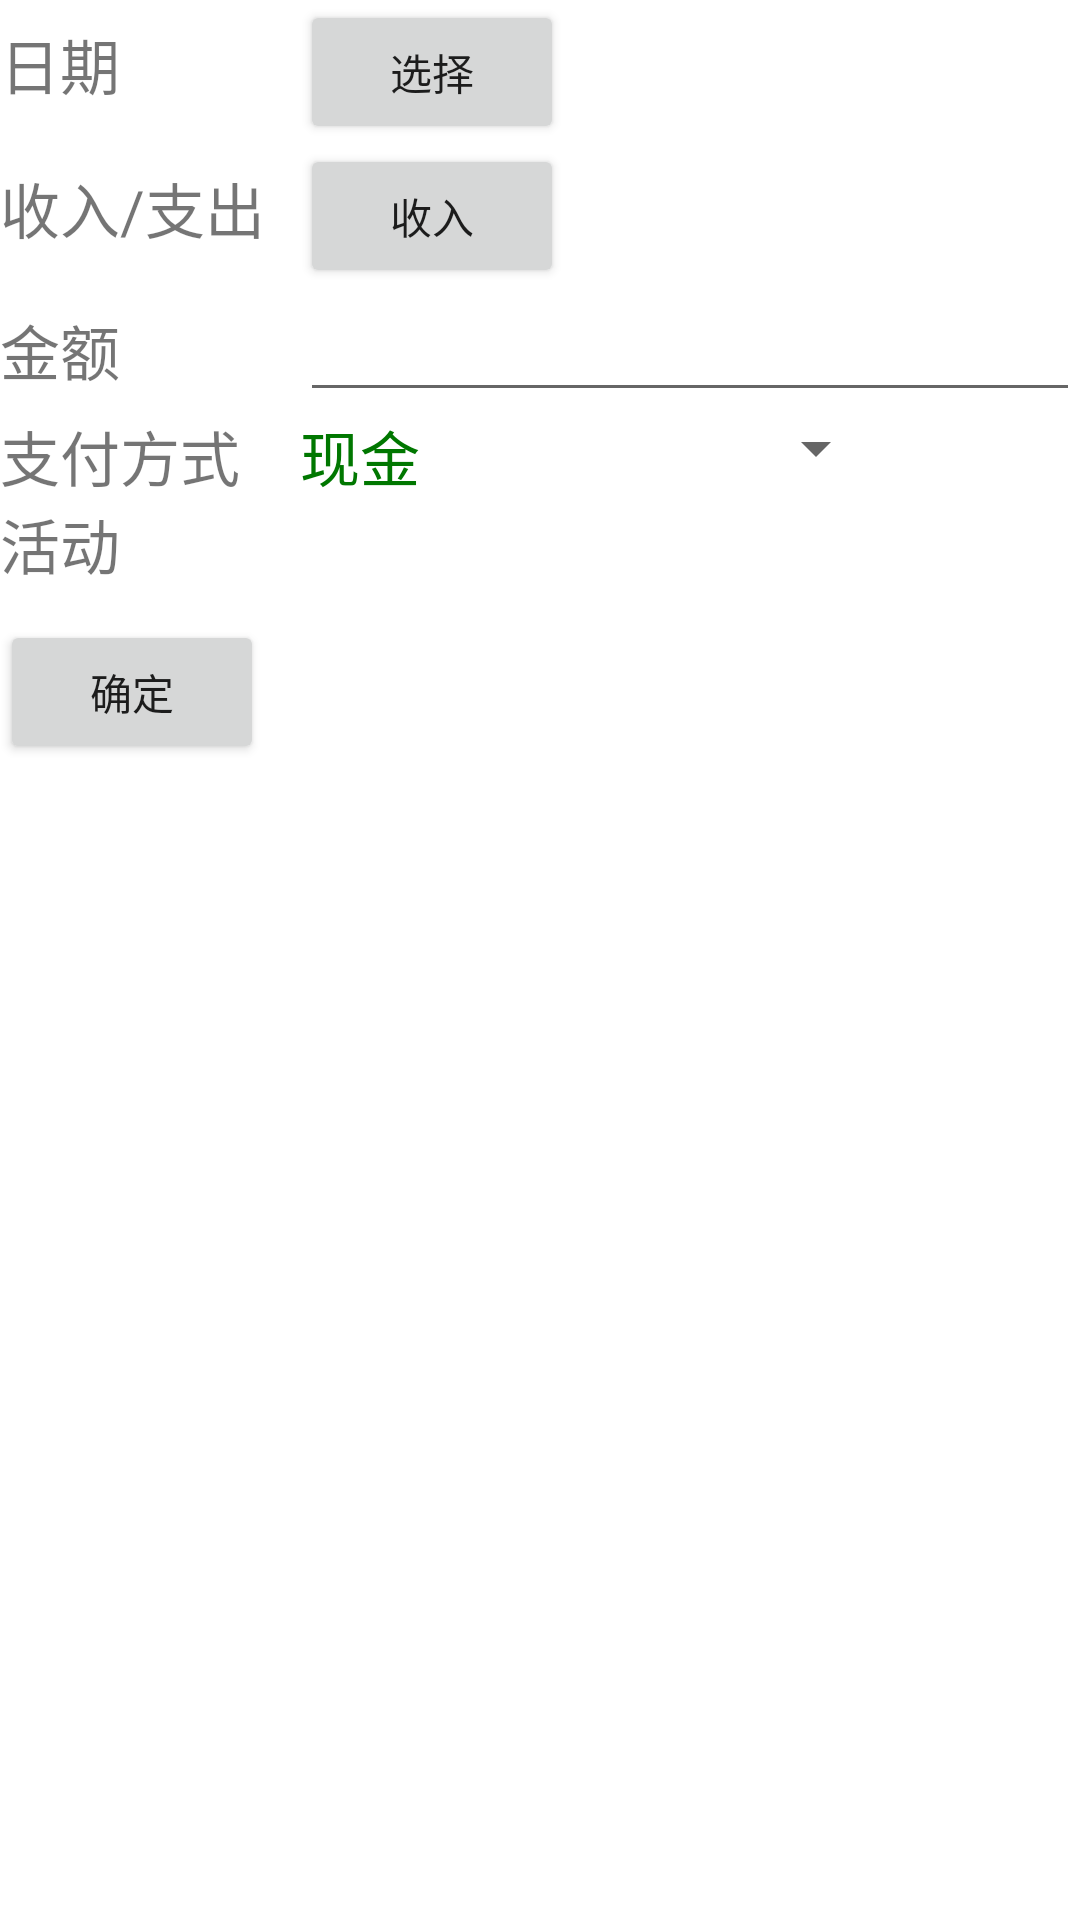

The Android layout XML behind this screen, and the referenced resources:
<!-- AndroidManifest.xml: application theme Theme.AccountKeeping -->
<!-- res/layout/activity_input.xml -->
<?xml version="1.0" encoding="utf-8"?>
<LinearLayout xmlns:android="http://schemas.android.com/apk/res/android"
    android:layout_width="match_parent"
    android:layout_height="match_parent"
    android:orientation="vertical">

    <LinearLayout
        android:layout_width="match_parent"
        android:layout_height="wrap_content"
        android:orientation="horizontal">

        <TextView
            android:id="@+id/view_input_date"
            android:layout_width="wrap_content"
            android:layout_height="wrap_content"
            android:width="100dp"
            android:textSize="20dp"
            android:text="日期" />








        <Button
            android:id="@+id/inputDate_button"
            android:layout_width="wrap_content"
            android:layout_height="wrap_content"
            android:text="选择"></Button>
    </LinearLayout>
    <LinearLayout
        android:layout_width="match_parent"
        android:layout_height="wrap_content"
        android:orientation="horizontal">
        <TextView
            android:id="@+id/view_input_type"
            android:layout_width="wrap_content"
            android:layout_height="wrap_content"
            android:width="100dp"
            android:textSize="20dp"
            android:text="收入/支出" />


        <Button
            android:id="@+id/edit_input_type"
            android:layout_width="wrap_content"
            android:layout_height="wrap_content"
            android:text="收入"></Button>
    </LinearLayout>
    <LinearLayout
        android:layout_width="match_parent"
        android:layout_height="wrap_content"
        android:orientation="horizontal">
        <TextView
            android:id="@+id/view_input_money"
            android:layout_width="wrap_content"
            android:layout_height="wrap_content"
            android:width="100dp"
            android:textSize="20dp"
            android:text="金额" />

        <EditText
            android:id="@+id/edit_input_money"
            android:layout_width="wrap_content"
            android:layout_height="wrap_content"
            android:layout_weight="1"
            android:ems="10"
            android:text="" />
    </LinearLayout>

    <LinearLayout
        android:layout_width="match_parent"
        android:layout_height="wrap_content"
        android:orientation="horizontal">
        <TextView
            android:id="@+id/view_input_payWay"
            android:layout_width="wrap_content"
            android:layout_height="wrap_content"
            android:width="100dp"
            android:textSize="20dp"
            android:text="支付方式" />


        <TextView
            android:id="@+id/edit_input_payWay"
            android:layout_width="148dp"
            android:layout_height="wrap_content"
            android:ems="10"
            android:text="现金"
            android:textColor="@color/green"
            android:textSize="20dp" />
        <Spinner android:id="@+id/Spinner_payWay"
            android:layout_height="wrap_content"
            android:layout_width="wrap_content"
            ></Spinner>
    </LinearLayout>

    <LinearLayout
        android:layout_width="match_parent"
        android:layout_height="wrap_content"
        android:orientation="horizontal">

        <LinearLayout
        android:layout_width="wrap_content"
        android:layout_height="wrap_content"
        android:orientation="vertical"
            android:width="100dp">
            <TextView
                android:id="@+id/view_input_activity"
                android:layout_width="wrap_content"
                android:layout_height="40dp"
                android:width="100dp"
                android:textSize="20dp"
                android:text="活动" />
            <Button
                android:id="@+id/input_button"
                android:layout_width="wrap_content"
                android:layout_height="wrap_content"
                android:text="确定"></Button>

        </LinearLayout>
        <LinearLayout
            android:layout_width="match_parent"
            android:layout_height="wrap_content"
            android:orientation="vertical">

            <TextView
                android:id="@+id/edit_activity"
                android:layout_width="wrap_content"
                android:layout_height="40dp"
                android:textSize="30dp"
                android:textColor="@color/green"
                android:ems="10"/>

            <androidx.recyclerview.widget.RecyclerView
                android:id="@+id/recycle_view_activities"
                android:layout_width="match_parent"
                android:layout_height="wrap_content" />
        </LinearLayout>


    </LinearLayout>




</LinearLayout>
<!-- resources referenced by this layout -->
<resources>
  <color name="green">#FF007700</color>
  <style name="Theme.AccountKeeping" parent="Theme.MaterialComponents.DayNight.DarkActionBar">
          
          <item name="colorPrimary">@color/purple_500</item>
          <item name="colorPrimaryVariant">@color/purple_700</item>
          <item name="colorOnPrimary">@color/white</item>
          
          <item name="colorSecondary">@color/teal_200</item>
          <item name="colorSecondaryVariant">@color/teal_700</item>
          <item name="colorOnSecondary">@color/black</item>
          
          <item name="android:statusBarColor" tools:targetApi="l">?attr/colorPrimaryVariant</item>
          
      </style>
  <color name="purple_500">#FF6200EE</color>
  <color name="purple_700">#FF3700B3</color>
  <color name="white">#FFFFFFFF</color>
  <color name="teal_200">#FF03DAC5</color>
  <color name="teal_700">#FF018786</color>
  <color name="black">#FF000000</color>
</resources>
